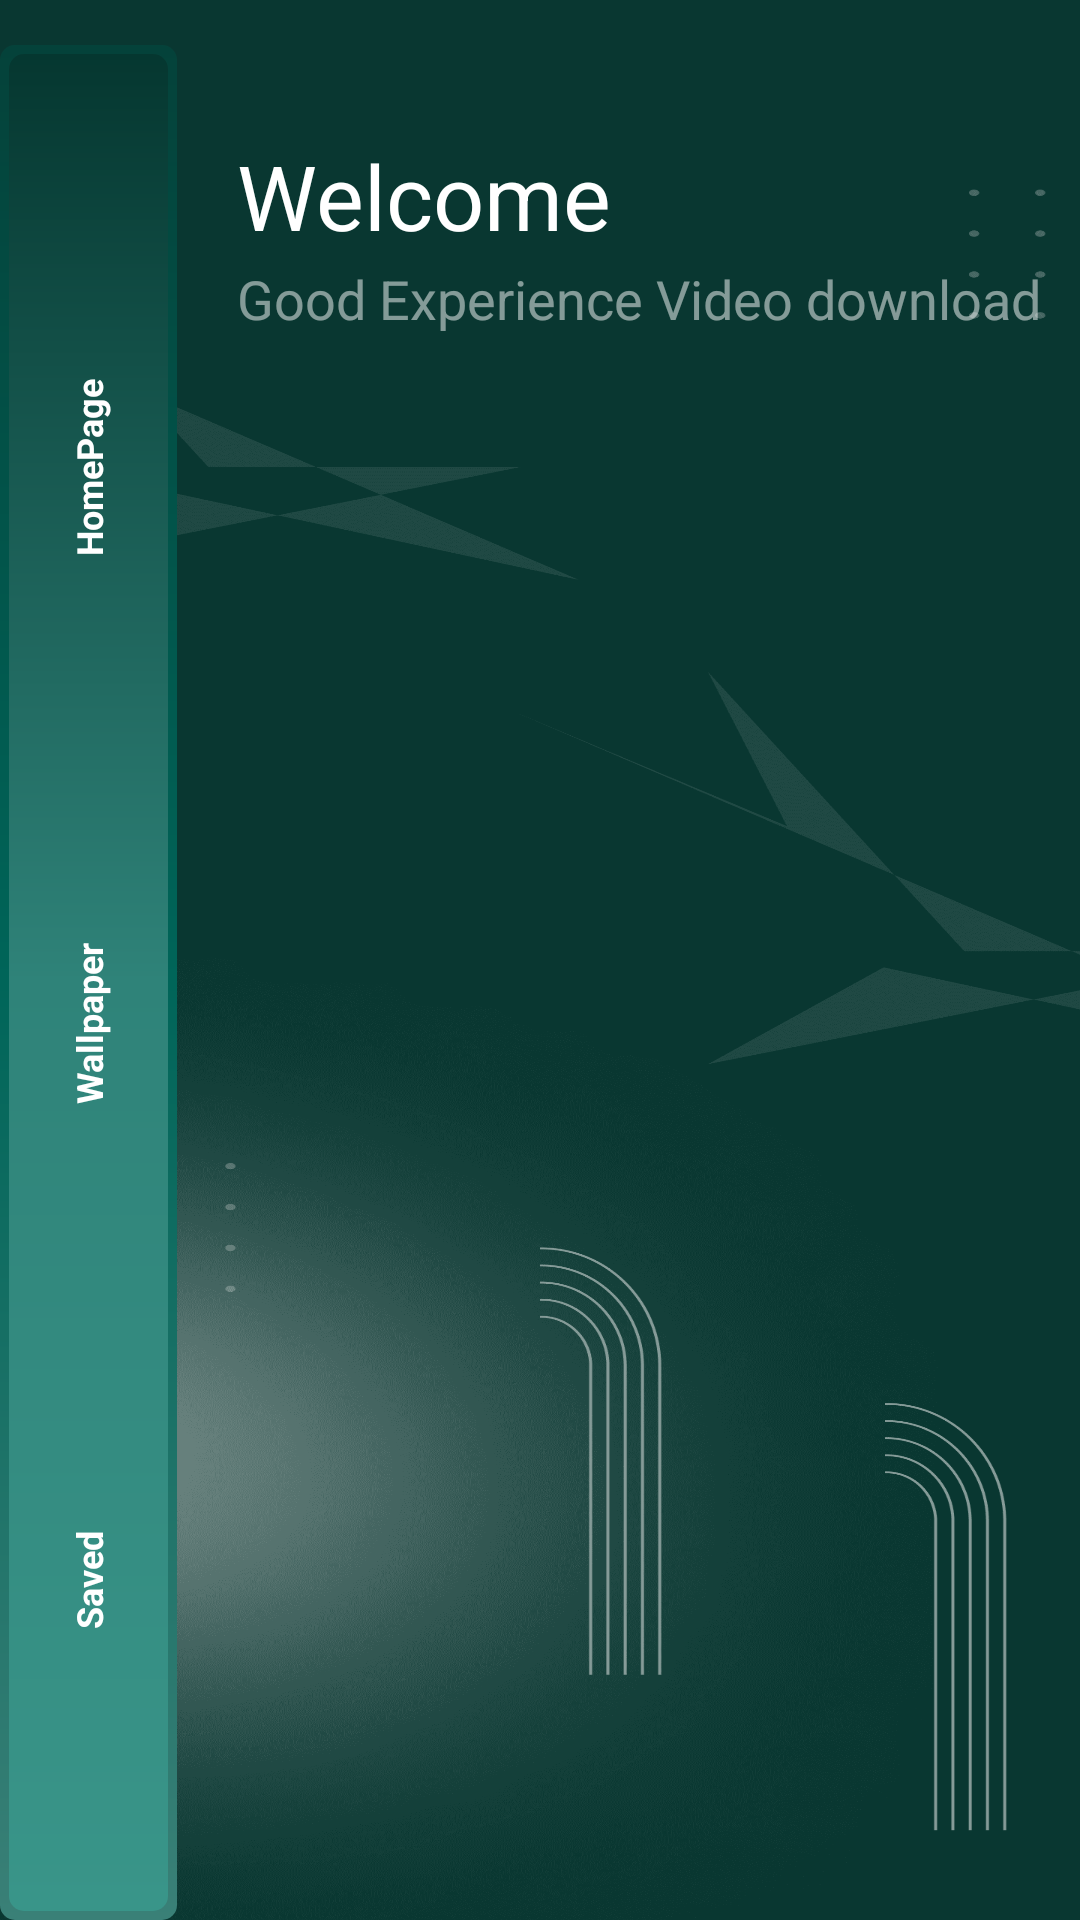

This screen was rendered from an Android layout file. Write that file and the resources it references.
<!-- AndroidManifest.xml: application theme Theme.VDownload -->
<!-- res/layout/activity_dashboard.xml -->
<?xml version="1.0" encoding="utf-8"?>
<RelativeLayout xmlns:android="http://schemas.android.com/apk/res/android"
    xmlns:app="http://schemas.android.com/apk/res-auto"
    xmlns:tools="http://schemas.android.com/tools"
    android:layout_width="match_parent"
    android:layout_height="match_parent"
    android:background="@drawable/background_splash"
    tools:context=".activity.DashboardActivity">

    <TextView
        android:id="@+id/menu_opn"
        android:layout_width="wrap_content"
        android:layout_height="35dp"
        android:layout_marginTop="10dp"
        android:background="@drawable/menu_slide_opened"
        android:gravity="center"
        android:paddingLeft="10dp"
        android:paddingRight="10dp"
        android:text="Menu"
        android:textColor="@color/white"
        android:textSize="18dp"
        android:visibility="gone" />

    <RelativeLayout
        android:id="@+id/rl1"
        android:layout_width="match_parent"
        android:layout_height="wrap_content"
        android:layout_alignParentTop="true"
        android:layout_marginLeft="20dp"
        android:layout_marginTop="20dp"
        android:layout_marginRight="2dp"
        android:layout_toRightOf="@+id/ll1">


        <TextView
            android:id="@+id/welcome"
            android:layout_width="match_parent"
            android:layout_height="wrap_content"
            android:layout_alignParentTop="true"
            android:layout_marginTop="25dp"
            android:layout_marginRight="2dp"
            android:singleLine="true"
            android:text="Welcome"
            android:textColor="#fff"
            android:textSize="30sp" />

        <TextView
            android:id="@+id/welcome_thought"
            android:layout_width="match_parent"
            android:layout_height="wrap_content"
            android:layout_below="@+id/welcome"
            android:layout_marginTop="2dp"
            android:layout_marginRight="5dp"
            android:singleLine="true"
            android:text="Good Experience Video download"
            android:textColor="#80FFFFFF"
            android:textSize="18sp" />
    </RelativeLayout>

    <LinearLayout
        android:id="@+id/ll1"
        android:layout_width="wrap_content"
        android:layout_height="match_parent"
        android:layout_marginTop="15dp"
        android:background="@drawable/left_nav"
        android:gravity="center_horizontal"
        android:orientation="vertical"
        android:weightSum="4">

        <ImageView
            android:id="@+id/menu"
            android:layout_width="40dp"
            android:layout_height="wrap_content"
            android:layout_gravity="top|center"
            android:layout_marginTop="25dp"
            android:layout_weight="0.1"
            android:padding="5dp"
            android:src="@drawable/menu"
            app:tint="@color/white" />


        <TextView
            android:id="@+id/homepage"
            android:layout_width="wrap_content"
            android:layout_height="wrap_content"
            android:layout_below="@+id/menu"
            android:layout_gravity="center_horizontal"
            android:layout_weight="1.3"
            android:gravity="center"
            android:rotation="270"
            android:text="HomePage"
            android:textColor="@color/white"
            android:textSize="12dp"
            android:textStyle="bold" />

        <TextView
            android:id="@+id/wallpaper"
            android:layout_width="match_parent"
            android:layout_height="wrap_content"
            android:layout_below="@+id/homepage"
            android:layout_weight="1.3"
            android:gravity="center"
            android:rotation="270"
            android:text="Wallpaper"
            android:textColor="@color/white"
            android:textSize="12dp"
            android:textStyle="bold" />

        
        
        
        
        
        
        
        
        
        
        
        
        

        <TextView
            android:id="@+id/saved"
            android:layout_width="match_parent"
            android:layout_height="wrap_content"
            android:layout_alignParentBottom="true"
            android:layout_gravity="center"
            android:layout_marginBottom="20dp"
            android:layout_weight="1.3"
            android:gravity="center"
            android:rotation="270"
            android:text="Saved"
            android:textColor="@color/white"
            android:textSize="12dp"
            android:textStyle="bold" />


    </LinearLayout>


</RelativeLayout>
<!-- resources referenced by this layout -->
<resources>
  <color name="white">#FFFFFFFF</color>
  <!-- drawable background_splash: png bitmap (drawable, 284479 bytes) -->
  <!-- drawable left_nav (drawable) -->
  <?xml version="1.0" encoding="utf-8"?>
  <layer-list xmlns:android="http://schemas.android.com/apk/res/android">
      <item>
          <shape android:shape="rectangle">
              <corners android:radius="5dp"/>
              <gradient
                  android:angle="270"
                  android:centerColor="#006559"
                  android:endColor="#3A8077"
                  android:startColor="#04423A"
                  android:type="linear" />
          </shape>
      </item>
      <item
          android:left="3dp"
          android:top="3dp"
          android:right="3dp"
          android:bottom="3dp">
          <shape android:shape="rectangle">
              <corners android:radius="5dp"/>
              <gradient
                  android:angle="270"
                  android:centerColor="#2F8379"
                  android:endColor="#399589"
                  android:startColor="#053730"
                  android:type="linear" />
          </shape>
      </item>
  </layer-list>
  <!-- drawable menu_slide_opened (drawable) -->
  <?xml version="1.0" encoding="utf-8"?>
  <shape xmlns:android="http://schemas.android.com/apk/res/android"
      android:shape="rectangle">
      <corners
          android:bottomRightRadius="20dp"
          android:topRightRadius="20dp" />
      <solid android:color="@color/purple" />
  </shape>
  <style name="Theme.VDownload" parent="Theme.MaterialComponents.DayNight.NoActionBar">
          
          <item name="colorPrimary">@color/purple_500</item>
          <item name="colorPrimaryVariant">@color/purple_700</item>
          <item name="colorOnPrimary">@color/white</item>
          
          <item name="colorSecondary">@color/adsTagBg</item>
          <item name="colorSecondaryVariant">@color/adsTagBg</item>
          <item name="colorOnSecondary">@color/black</item>
          
          
          
          <item name="android:statusBarColor" tools:targetApi="l">@color/adsTagBg</item>
          
      </style>
  <color name="purple">#006559</color>
  <color name="purple_500">#FF6200EE</color>
  <color name="purple_700">#FF3700B3</color>
  <color name="adsTagBg">#093731</color>
  <color name="black">#FF000000</color>
</resources>
